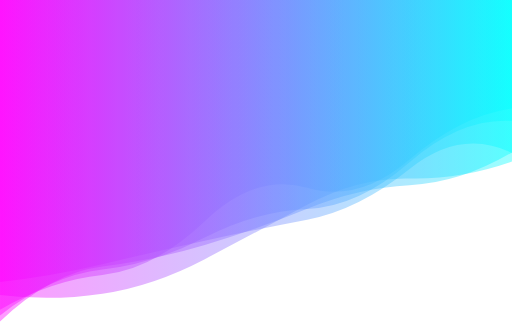
t = 0.00 s
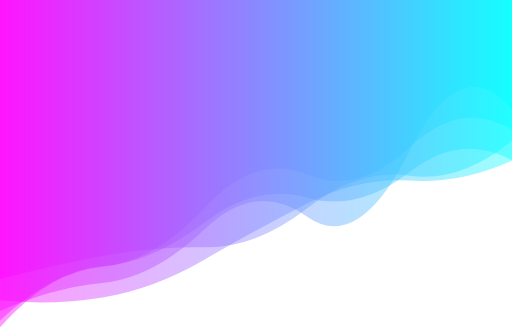
t = 1.67 s
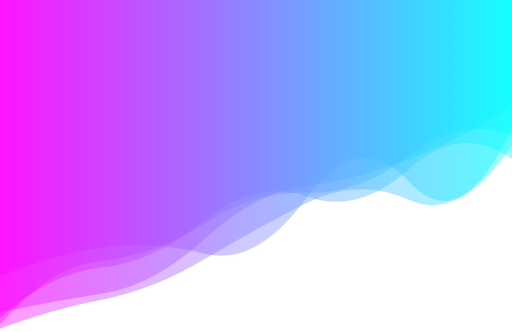
t = 3.33 s
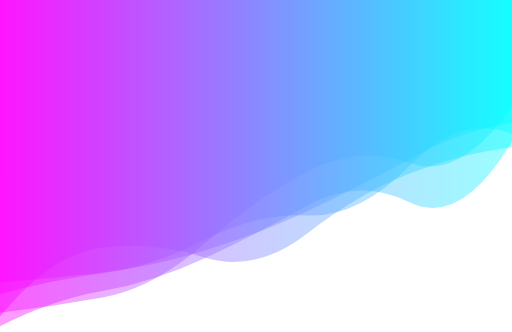
t = 5.00 s
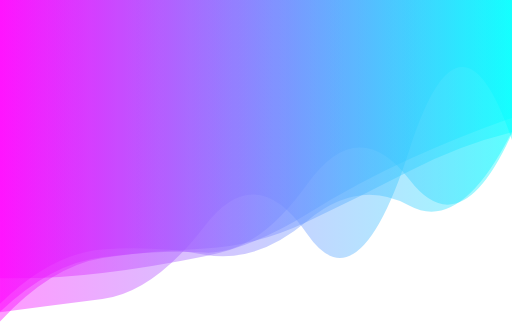
t = 6.67 s
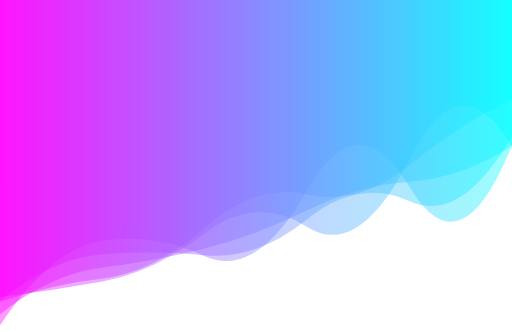
t = 8.34 s

The animated SVG that drew these frames (rendered in a browser with its animation timeline set to each time). Animation: 5 SMIL elements (animate=5); one cycle of 10.00 s, repeats indefinitely.

<svg xmlns="http://www.w3.org/2000/svg" xmlns:xlink="http://www.w3.org/1999/xlink"
  style="margin:auto;background:#ffffff;display:block;z-index:1;position:relative" width="2037" height="1321"
  preserveAspectRatio="xMidYMid" viewBox="0 0 2037 1321">
  <g transform="translate(1018.5,660.5) scale(1,1) translate(-1018.5,-660.5)">
    <linearGradient id="lg-0.6717460499529542" x1="0" x2="1" y1="0" y2="0">
      <stop stop-color="#ff00ff" offset="0"></stop>
      <stop stop-color="#00ffff" offset="1"></stop>
    </linearGradient>
    <path d="" fill="url(#lg-0.6717460499529542)" opacity="0.4">
      <animate attributeName="d" dur="10s" repeatCount="indefinite" keyTimes="0;0.333;0.667;1" calcMode="spline"
        keySplines="0.5 0 0.5 1;0.5 0 0.5 1;0.5 0 0.5 1" begin="0s"
        values="M0 0L 0 1121.5784768916362Q 203.7 1099.451071216208  407.4 1051.1293593075382T 814.8 957.8529955432132T 1222.2 874.1992471511003T 1629.6 672.5245013114635T 2037 608.9548131268903L 2037 0 Z;M0 0L 0 1099.38544103367Q 203.7 1013.3185523575944  407.4 985.1149381014044T 814.8 1009.5703585238514T 1222.2 783.3590421645594T 1629.6 725.0923432422101T 2037 510.3014199795706L 2037 0 Z;M0 0L 0 1242.0030728665083Q 203.7 1215.7950780032832  407.4 1189.7514204657493T 814.8 898.9378888458566T 1222.2 931.3717087131029T 1629.6 593.8608957828998T 2037 557.1088410554052L 2037 0 Z;M0 0L 0 1121.5784768916362Q 203.7 1099.451071216208  407.4 1051.1293593075382T 814.8 957.8529955432132T 1222.2 874.1992471511003T 1629.6 672.5245013114635T 2037 608.9548131268903L 2037 0 Z">
      </animate>
    </path>
    <path d="" fill="url(#lg-0.6717460499529542)" opacity="0.4">
      <animate attributeName="d" dur="10s" repeatCount="indefinite" keyTimes="0;0.333;0.667;1" calcMode="spline"
        keySplines="0.5 0 0.5 1;0.5 0 0.5 1;0.5 0 0.5 1" begin="-2s"
        values="M0 0L 0 1294.6899579611809Q 203.7 986.6134274402798  407.4 955.5710482995503T 814.8 1021.4478540151836T 1222.2 755.189166452243T 1629.6 746.215011877782T 2037 579.9521826943928L 2037 0 Z;M0 0L 0 1237.7587123715837Q 203.7 1144.2865298272002  407.4 1124.8360082892086T 814.8 910.734665312213T 1222.2 864.8658851270071T 1629.6 600.3495358244852T 2037 437.1738638603524L 2037 0 Z;M0 0L 0 1244.053836703358Q 203.7 1223.2916608459793  407.4 1186.9460640723892T 814.8 967.3264539703345T 1222.2 682.233437126145T 1629.6 647.0891120992908T 2037 421.2596388623002L 2037 0 Z;M0 0L 0 1294.6899579611809Q 203.7 986.6134274402798  407.4 955.5710482995503T 814.8 1021.4478540151836T 1222.2 755.189166452243T 1629.6 746.215011877782T 2037 579.9521826943928L 2037 0 Z">
      </animate>
    </path>
    <path d="" fill="url(#lg-0.6717460499529542)" opacity="0.4">
      <animate attributeName="d" dur="10s" repeatCount="indefinite" keyTimes="0;0.333;0.667;1" calcMode="spline"
        keySplines="0.5 0 0.5 1;0.5 0 0.5 1;0.5 0 0.5 1" begin="-4s"
        values="M0 0L 0 1094.6705977980203Q 203.7 1113.4747726589794  407.4 1088.370041002323T 814.8 1022.131110598819T 1222.2 852.535029149411T 1629.6 625.3383589166442T 2037 459.61141490131206L 2037 0 Z;M0 0L 0 1279.2669459946044Q 203.7 1085.8700100071906  407.4 1060.3673253927764T 814.8 982.0079569846878T 1222.2 834.1389286893307T 1629.6 741.2951995270824T 2037 603.8102306575771L 2037 0 Z;M0 0L 0 1274.7767040796994Q 203.7 1082.143696459265  407.4 1061.7994968356766T 814.8 865.873920618313T 1222.2 777.1937190887131T 1629.6 673.8943019539531T 2037 644.2747348613467L 2037 0 Z;M0 0L 0 1094.6705977980203Q 203.7 1113.4747726589794  407.4 1088.370041002323T 814.8 1022.131110598819T 1222.2 852.535029149411T 1629.6 625.3383589166442T 2037 459.61141490131206L 2037 0 Z">
      </animate>
    </path>
    <path d="" fill="url(#lg-0.6717460499529542)" opacity="0.4">
      <animate attributeName="d" dur="10s" repeatCount="indefinite" keyTimes="0;0.333;0.667;1" calcMode="spline"
        keySplines="0.5 0 0.5 1;0.5 0 0.5 1;0.5 0 0.5 1" begin="-6s"
        values="M0 0L 0 1316.8160092244766Q 203.7 1231.8362539802001  407.4 1192.1224024895037T 814.8 1030.448087984847T 1222.2 806.6339009552992T 1629.6 802.163623315395T 2037 571.1382962542034L 2037 0 Z;M0 0L 0 1201.3536490796753Q 203.7 993.984208205166  407.4 979.1159086506075T 814.8 1012.0488867618365T 1222.2 884.194900351562T 1629.6 819.5912511562992T 2037 520.7468189698329L 2037 0 Z;M0 0L 0 1171.6155956077953Q 203.7 1213.3059173974234  407.4 1181.6603477648848T 814.8 1032.379410104945T 1222.2 810.0526279180738T 1629.6 702.6807402394674T 2037 651.36082924243L 2037 0 Z;M0 0L 0 1316.8160092244766Q 203.7 1231.8362539802001  407.4 1192.1224024895037T 814.8 1030.448087984847T 1222.2 806.6339009552992T 1629.6 802.163623315395T 2037 571.1382962542034L 2037 0 Z">
      </animate>
    </path>
    <path d="" fill="url(#lg-0.6717460499529542)" opacity="0.4">
      <animate attributeName="d" dur="10s" repeatCount="indefinite" keyTimes="0;0.333;0.667;1" calcMode="spline"
        keySplines="0.5 0 0.5 1;0.5 0 0.5 1;0.5 0 0.5 1" begin="-8s"
        values="M0 0L 0 1304.088689993618Q 203.7 1073.5670268668257  407.4 1058.9896830260411T 814.8 825.8110286848005T 1222.2 692.9103367786515T 1629.6 585.245704974912T 2037 518.2366121572038L 2037 0 Z;M0 0L 0 1258.8554717068432Q 203.7 1007.4191146249535  407.4 984.3937193803604T 814.8 1027.659253124285T 1222.2 932.1639877072106T 1629.6 691.6156098865453T 2037 586.8115220905678L 2037 0 Z;M0 0L 0 1199.922714772713Q 203.7 1132.8993378851783  407.4 1109.5065531482928T 814.8 904.0203879906055T 1222.2 771.5151337165689T 1629.6 656.0812965310982T 2037 392.5291412013878L 2037 0 Z;M0 0L 0 1304.088689993618Q 203.7 1073.5670268668257  407.4 1058.9896830260411T 814.8 825.8110286848005T 1222.2 692.9103367786515T 1629.6 585.245704974912T 2037 518.2366121572038L 2037 0 Z">
      </animate>
    </path>
  </g>
</svg>
